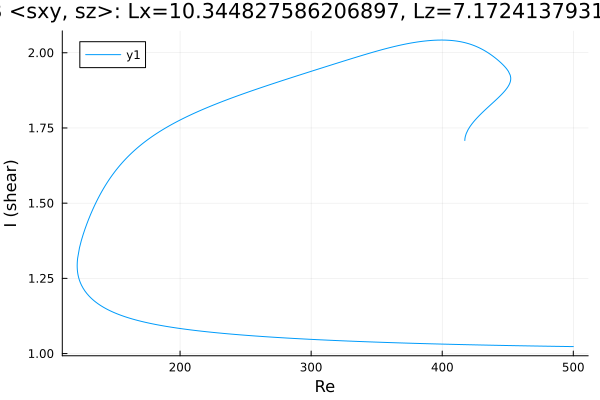

The file beside this chart, header and first rows:
Re, shear
500.0, 1.023
499.2, 1.023
497.8, 1.023
496.4, 1.023
495, 1.023
493.5, 1.024
492.1, 1.024
490.7, 1.024
489.3, 1.024
487.9, 1.024
486.5, 1.024
485.1, 1.024
483.6, 1.024
482.2, 1.024
480.8, 1.024
479.4, 1.025
478, 1.025
476.6, 1.025
475.2, 1.025
473.7, 1.025
472.3, 1.025
470.9, 1.025
469.5, 1.025
468.1, 1.025
466.7, 1.025
465.3, 1.026
463.8, 1.026
462.4, 1.026
461, 1.026
459.6, 1.026
458.2, 1.026
456.8, 1.026
455.4, 1.026
453.9, 1.026
452.5, 1.027
451.1, 1.027
449.7, 1.027
448.3, 1.027
446.9, 1.027
445.5, 1.027
444, 1.027
442.6, 1.027
441.2, 1.027
439.8, 1.028
438.4, 1.028
437, 1.028
435.6, 1.028
434.1, 1.028
432.7, 1.028
431.3, 1.028
429.9, 1.028
428.5, 1.029
427.1, 1.029
425.7, 1.029
424.2, 1.029
422.8, 1.029
421.4, 1.029
420.2, 1.029
418.8, 1.03
417.4, 1.03
... 591 more rows
